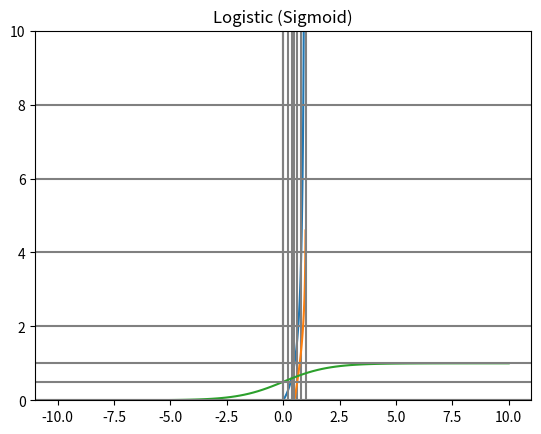

This figure's Python source:
import math
import matplotlib.pyplot as plt
import numpy as np


def odds(p):
    """성공확률/실패확률"""
    return p / (1 - p)


def log_odds(p):
    """odss에 log를 취한 값"""
    return math.log(odds(p))


def sigmoid(t):
    """logistic 함수:
    log_odds(odds에 log를 취한 값)을 알고 있을 때, 성공 확률 p를 계산"""
    return 1 / (1 + math.exp(-t))


if __name__ == '__main__':
    p = 0.8
    print(f'p = {p}, odds(p) = {odds(p)}, log_odds(p) = {log_odds(p)}')

    t = 1.39
    probability = sigmoid(t)
    print(f'probability = {probability}')

    # odds 함수 그래프
    xs = np.linspace(0.01, 0.99, 100)
    # print(xs)
    ys = [odds(x) for x in xs]
    plt.plot(xs, ys)
    plt.ylim(bottom=0.0, top=10.0)
    for i in range(1, 5):
        plt.axhline(y=(2*i), color='0.5')  # y=2,4,6,8 위치에 보조선
        plt.axvline(x=(0.2*i), color='0.5')  # x=0.2,0.4,0.6,0.8 위치에 보조선
    plt.title('odds')
    plt.show()

    # log_odds 그래프
    ys = [log_odds(x) for x in xs]
    plt.plot(xs, ys)
    plt.axhline(color='0.5')
    plt.axvline(color='0.5')
    plt.axvline(x=0.5, color='0.5')
    plt.axvline(x=1, color='0.5')
    plt.title('log_odds')
    plt.show()

    # logistic (sigmoid) 함수 그래프
    xs = np.linspace(-10, 10, 100)
    ys = [sigmoid(x) for x in xs]
    plt.plot(xs, ys)
    plt.axvline(color='0.5')
    plt.axhline(color='0.5')
    plt.axhline(y=0.5, color='0.5')
    plt.axhline(y=1.0, color='0.5')
    plt.title('Logistic (Sigmoid)')
    plt.show()




